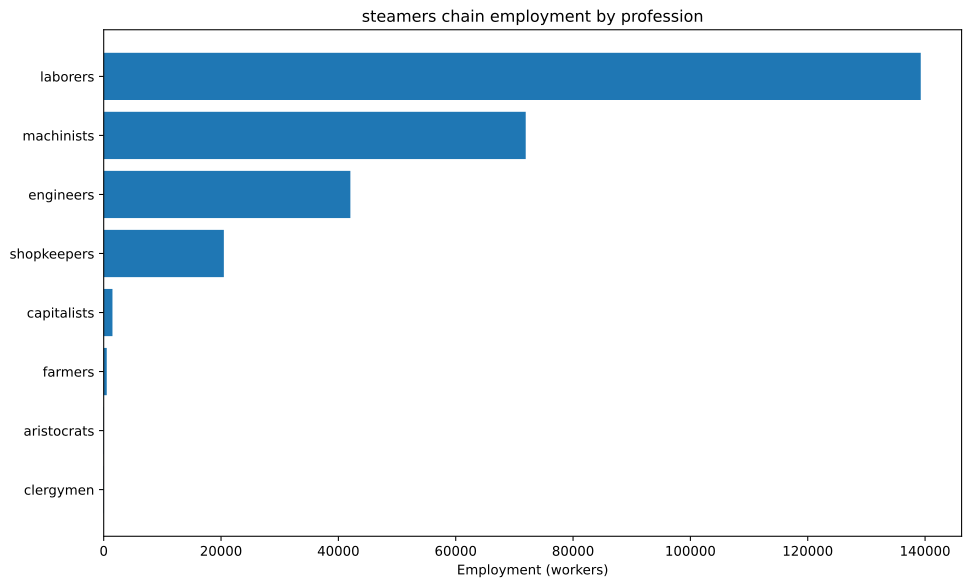

Values plotted in this chart, from the file beside it:
config, building, profession, employment
building_tooling_workshops+pm_rubber_gri…, building_tooling_workshops, engineers, 1119
building_tooling_workshops+pm_rubber_gri…, building_tooling_workshops, laborers, 6715
building_tooling_workshops+pm_rubber_gri…, building_tooling_workshops, machinists, 2238
building_tooling_workshops+pm_rubber_gri…, building_tooling_workshops, shopkeepers, 1119
building_paper_mills+pm_bleached_paper+p…, building_paper_mills, engineers, 148.7
building_paper_mills+pm_bleached_paper+p…, building_paper_mills, laborers, 892.1
building_paper_mills+pm_bleached_paper+p…, building_paper_mills, machinists, 297.4
building_paper_mills+pm_bleached_paper+p…, building_paper_mills, shopkeepers, 148.7
building_chemical_plants+pm_improved_fer…, building_chemical_plants, capitalists, 42.48
building_chemical_plants+pm_improved_fer…, building_chemical_plants, engineers, 424.8
building_chemical_plants+pm_improved_fer…, building_chemical_plants, laborers, 849.6
building_chemical_plants+pm_improved_fer…, building_chemical_plants, machinists, 637.2
building_explosives_factory+pm_vacuum_ev…, building_explosives_factory, capitalists, 148.7
building_explosives_factory+pm_vacuum_ev…, building_explosives_factory, engineers, 1784
building_explosives_factory+pm_vacuum_ev…, building_explosives_factory, laborers, 3717
building_explosives_factory+pm_vacuum_ev…, building_explosives_factory, machinists, 1487
building_steel_mills+pm_open_hearth_proc…, building_steel_mills, capitalists, 744.2
building_steel_mills+pm_open_hearth_proc…, building_steel_mills, engineers, 5581
building_steel_mills+pm_open_hearth_proc…, building_steel_mills, laborers, 18604
building_steel_mills+pm_open_hearth_proc…, building_steel_mills, machinists, 9302
building_motor_industry+pm_steam_engines…, building_motor_industry, capitalists, 555.1
building_motor_industry+pm_steam_engines…, building_motor_industry, engineers, 2775
building_motor_industry+pm_steam_engines…, building_motor_industry, laborers, 13877
building_motor_industry+pm_steam_engines…, building_motor_industry, machinists, 8326
building_shipyards+pm_metal_shipbuilding…, building_shipyards, engineers, 21978
building_shipyards+pm_metal_shipbuilding…, building_shipyards, laborers, 43956
building_shipyards+pm_metal_shipbuilding…, building_shipyards, machinists, 32967
building_shipyards+pm_metal_shipbuilding…, building_shipyards, shopkeepers, 10989
building_coal_mine+pm_condensing_engine_…, building_coal_mine, engineers, 3442
building_coal_mine+pm_condensing_engine_…, building_coal_mine, laborers, 20651
building_coal_mine+pm_condensing_engine_…, building_coal_mine, machinists, 6884
building_coal_mine+pm_condensing_engine_…, building_coal_mine, shopkeepers, 3442
building_iron_mine+pm_condensing_engine_…, building_iron_mine, engineers, 4266
building_iron_mine+pm_condensing_engine_…, building_iron_mine, laborers, 25594
building_iron_mine+pm_condensing_engine_…, building_iron_mine, machinists, 8531
building_iron_mine+pm_condensing_engine_…, building_iron_mine, shopkeepers, 4266
building_sulfur_mine+pm_condensing_engin…, building_sulfur_mine, engineers, 469.9
building_sulfur_mine+pm_condensing_engin…, building_sulfur_mine, laborers, 2820
building_sulfur_mine+pm_condensing_engin…, building_sulfur_mine, machinists, 939.9
building_sulfur_mine+pm_condensing_engin…, building_sulfur_mine, shopkeepers, 469.9
building_dye_plantation+automatic_irriga…, building_dye_plantation, aristocrats, 5.947
building_dye_plantation+automatic_irriga…, building_dye_plantation, clergymen, 5.947
building_dye_plantation+automatic_irriga…, building_dye_plantation, farmers, 71.37
building_dye_plantation+automatic_irriga…, building_dye_plantation, laborers, 178.4
building_dye_plantation+automatic_irriga…, building_dye_plantation, machinists, 29.74
building_power_plant+pm_hydroelectric_pl…, building_power_plant, capitalists, 2.23
building_power_plant+pm_hydroelectric_pl…, building_power_plant, engineers, 10.7
building_power_plant+pm_hydroelectric_pl…, building_power_plant, laborers, 22.3
building_power_plant+pm_hydroelectric_pl…, building_power_plant, machinists, 16.06
building_logging_camp+pm_electric_saw_mi…, building_logging_camp, engineers, 44.6
building_logging_camp+pm_electric_saw_mi…, building_logging_camp, laborers, 267.6
building_logging_camp+pm_electric_saw_mi…, building_logging_camp, machinists, 89.21
building_logging_camp+pm_electric_saw_mi…, building_logging_camp, shopkeepers, 44.6
building_rubber_plantation+automatic_irr…, building_rubber_plantation, aristocrats, 37.3
building_rubber_plantation+automatic_irr…, building_rubber_plantation, clergymen, 37.3
building_rubber_plantation+automatic_irr…, building_rubber_plantation, farmers, 447.7
building_rubber_plantation+automatic_irr…, building_rubber_plantation, laborers, 1119
building_rubber_plantation+automatic_irr…, building_rubber_plantation, machinists, 186.5
